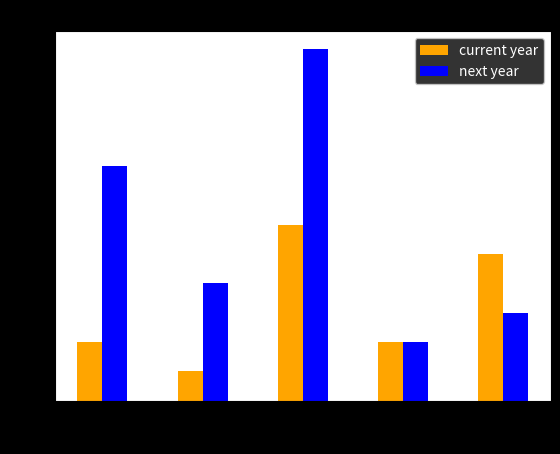

Source code (Python):
import numpy as np
import matplotlib.pyplot as plt
xcordinates =np.array([1,2,3,4,5])
plt.bar(xcordinates,[10,5,30,10,25],width=0.25,label='current year',color='orange',tick_label=['gold','silver','zinc','bronze','graphite'])
plt.bar(xcordinates+0.25,[40,20,60,10,15],width=0.25,color='blue',label='next year')
plt.xlabel('Metals')
plt.ylabel('Prices')
plt.title('metal vs prices')
plt.style.use('dark_background')
plt.plot()
plt.legend()
plt.show()

